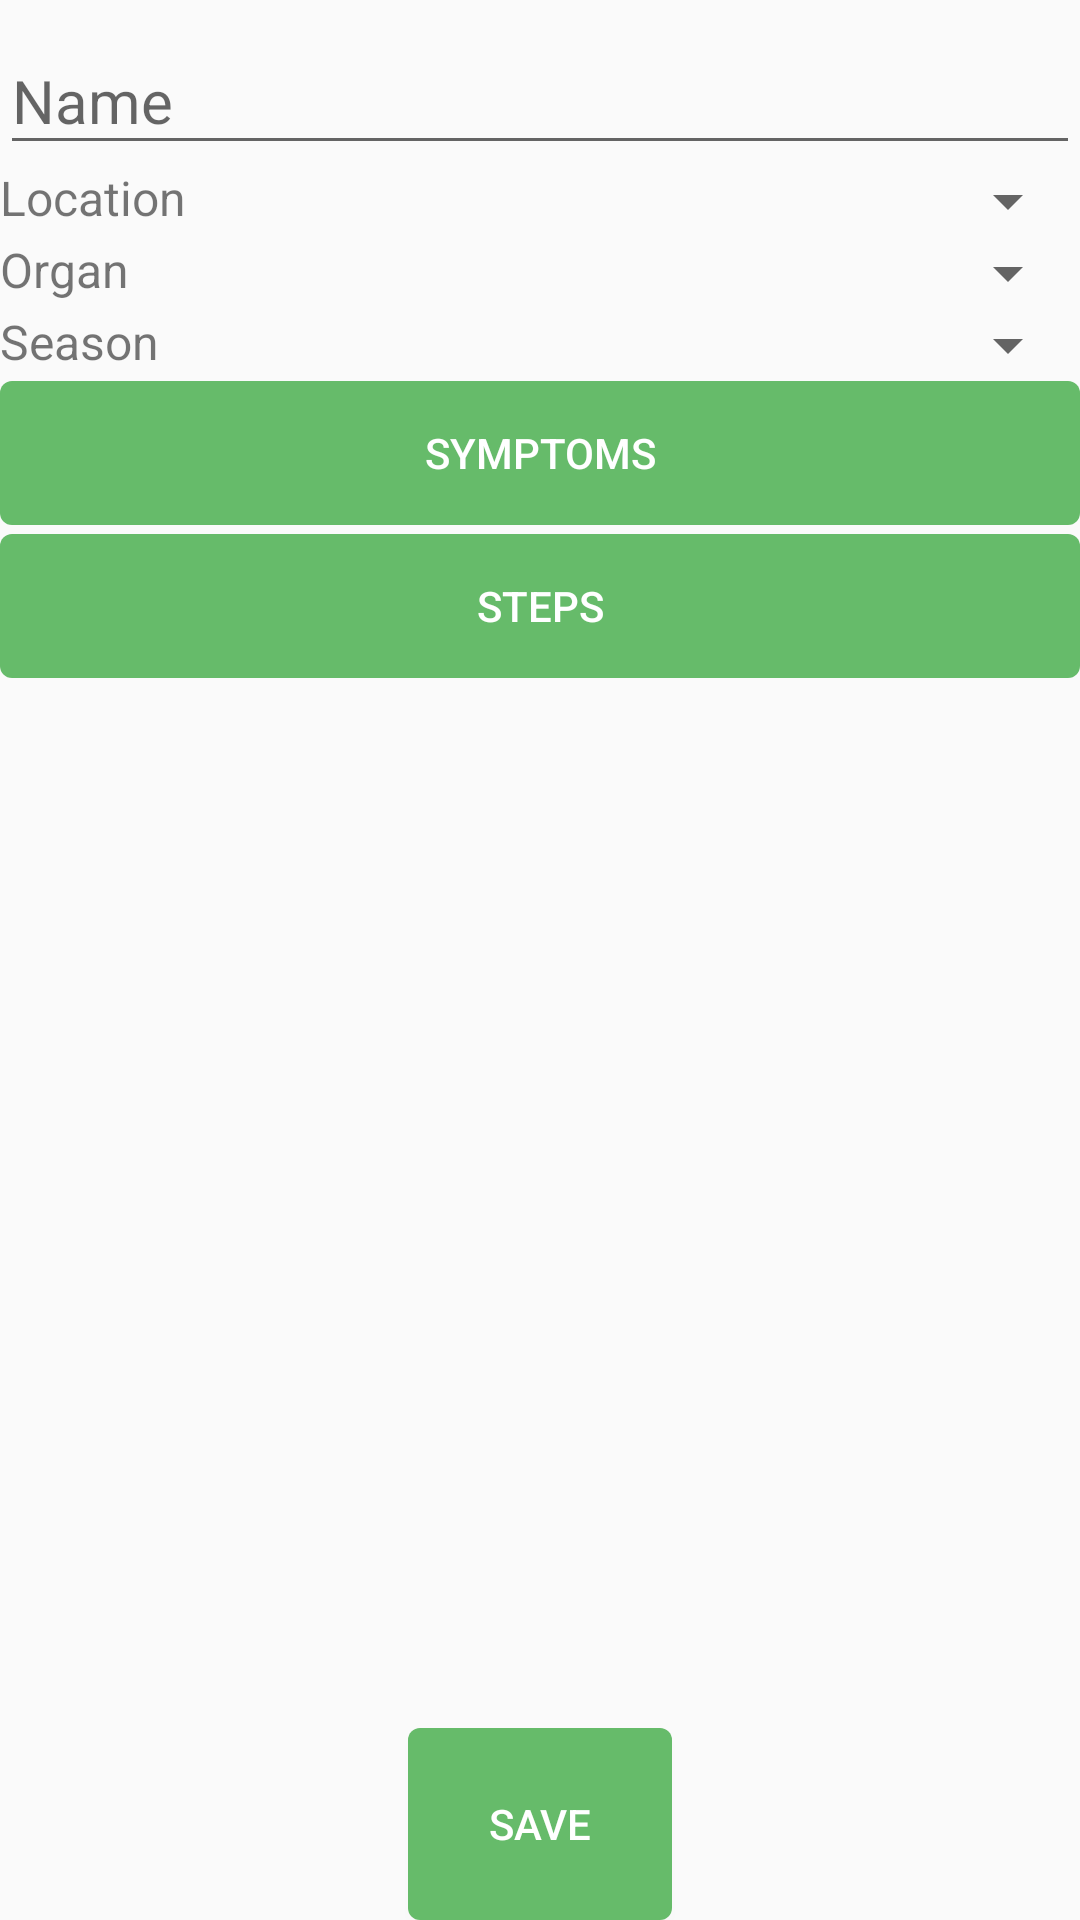

This screen was rendered from an Android layout file. Write that file and the resources it references.
<!-- AndroidManifest.xml: application theme AppTheme -->
<!-- res/layout/content_add_reference_item.xml -->
<?xml version="1.0" encoding="utf-8"?>
    <LinearLayout
            xmlns:android="http://schemas.android.com/apk/res/android"
            xmlns:tools="http://schemas.android.com/tools"
            xmlns:app="http://schemas.android.com/apk/res-auto"
            android:layout_width="match_parent"
            android:layout_height="match_parent"
            app:layout_behavior="@string/appbar_scrolling_view_behavior"
            tools:showIn="@layout/activity_add_reference_item"
            tools:context="md.luciddream.findaid.activities.AddReferenceItemActivity"
            android:orientation="vertical"
            android:layout_margin="16dp">


    <LinearLayout
            android:layout_width="match_parent"
            android:layout_height="0dp"
            android:layout_weight="9"
            android:orientation="vertical">


        <android.support.design.widget.TextInputLayout
                android:layout_width="match_parent"
                android:layout_height="wrap_content">

            <android.support.design.widget.TextInputEditText
                android:id="@+id/item_name_textinputedittext"
                android:layout_width="match_parent"
                android:layout_height="wrap_content"
                android:hint="@string/add_item_name_str"
                android:textSize="@dimen/trauma_name_textsize"
                android:maxLength="50"
                android:inputType="textCapSentences|textAutoCorrect"/>
        </android.support.design.widget.TextInputLayout>

        <LinearLayout
                android:layout_width="match_parent"
                android:layout_height="wrap_content"
                android:orientation="horizontal">
            <TextView
                    android:id="@+id/item_location_textview"
                    android:text="@string/location_str"
                    android:layout_width="0dp"
                    android:layout_height="wrap_content"
                    android:layout_weight="1"
                    android:textSize="@dimen/trauma_location_textsize"
                    />
            <Spinner
                    android:id="@+id/item_location_spinner"
                    android:layout_width="0dp"
                    android:layout_height="wrap_content"
                    android:layout_weight="3"
                    />
        </LinearLayout>

        <LinearLayout
                android:layout_width="match_parent"
                android:layout_height="wrap_content"
                android:orientation="horizontal">
            <TextView
                    android:id="@+id/item_organ_textview"
                    android:text="@string/organ_str"
                    android:layout_width="0dp"
                    android:layout_height="wrap_content"
                    android:layout_weight="1"
                    android:textSize="@dimen/trauma_organ_textsize"
                    />
            <Spinner
                    android:id="@+id/item_organ_spinner"
                    android:layout_width="0dp"
                    android:layout_height="wrap_content"
                    android:layout_weight="3"
                    />
        </LinearLayout>
        <LinearLayout
                android:layout_width="match_parent"
                android:layout_height="wrap_content"
                android:orientation="horizontal">
            <TextView
                    android:id="@+id/item_season_textview"
                    android:text="@string/season_str"
                    android:layout_width="0dp"
                    android:layout_height="wrap_content"
                    android:layout_weight="1"
                    android:textSize="@dimen/trauma_season_textsize"
                    />
            <Spinner
                    android:id="@+id/item_season_spinner"
                    android:layout_width="0dp"
                    android:layout_height="wrap_content"
                    android:layout_weight="3"
                    />
        </LinearLayout>
        <LinearLayout
                android:layout_width="match_parent"
                android:layout_height="wrap_content"
                android:orientation="vertical">
            <Button
                    android:background="@drawable/roundcorner"
                    android:textColor="@android:color/white"
                    android:id="@+id/item_symptom_textview"
                    android:text="@string/symptom_str"
                    android:layout_width="match_parent"
                    android:layout_height="wrap_content"
                    android:onClick="onSymptomsShowHideClick"
                    />

            <ListView
                    android:id="@+id/item_symptom_listview"
                    android:layout_width="match_parent"
                    android:layout_height="wrap_content"
                    android:visibility="visible"/>
        </LinearLayout>
        <View
                android:layout_width="match_parent"
                android:layout_height="3dp"/>
        <LinearLayout
                android:layout_width="match_parent"
                android:layout_height="wrap_content"
                android:orientation="vertical">
            <Button
                    android:background="@drawable/roundcorner"
                    android:textColor="@android:color/white"
                    android:id="@+id/item_step_textview"
                    android:text="@string/step_str"
                    android:layout_width="match_parent"
                    android:layout_height="wrap_content"
                    android:onClick="onStepsShowHideClick"
                    />
                <ListView
                        android:id="@+id/item_step_listview"
                        android:layout_width="match_parent"
                        android:layout_height="wrap_content"
                        android:visibility="visible"
                        />
        </LinearLayout>

    </LinearLayout>

    <Button
            android:background="@drawable/roundcorner"
            android:textColor="@android:color/white"
            android:id="@+id/save_reference_item"
            android:layout_weight="1"
            android:layout_width="wrap_content"
            android:layout_height="0dp"
            android:text="@string/save_str"
            android:layout_gravity="center"
            android:onClick="onSaveClick"/>

</LinearLayout>
<!-- res/layout/activity_add_reference_item.xml (included above) -->
<?xml version="1.0" encoding="utf-8"?>
<android.support.design.widget.CoordinatorLayout
        xmlns:android="http://schemas.android.com/apk/res/android"
        xmlns:app="http://schemas.android.com/apk/res-auto"
        xmlns:tools="http://schemas.android.com/tools"
        android:layout_width="match_parent"
        android:layout_height="match_parent"
        tools:context="md.luciddream.findaid.activities.AddReferenceItemActivity">

    <android.support.design.widget.AppBarLayout
            android:layout_height="wrap_content"
            android:layout_width="match_parent"
            android:theme="@style/AppTheme.AppBarOverlay">

        <android.support.v7.widget.Toolbar
                android:id="@+id/toolbar"
                android:layout_width="match_parent"
                android:layout_height="?attr/actionBarSize"
                android:background="?attr/colorPrimary"
                app:popupTheme="@style/AppTheme.PopupOverlay"/>

    </android.support.design.widget.AppBarLayout>

    <include layout="@layout/content_add_reference_item"/>

</android.support.design.widget.CoordinatorLayout>
<!-- resources referenced by this layout -->
<resources>
  <dimen name="trauma_location_textsize">16sp</dimen>
  <dimen name="trauma_name_textsize">20sp</dimen>
  <dimen name="trauma_organ_textsize">16sp</dimen>
  <dimen name="trauma_season_textsize">16sp</dimen>
  <!-- drawable roundcorner (drawable) -->
  <?xml version="1.0" encoding="utf-8"?>
  <shape xmlns:android="http://schemas.android.com/apk/res/android">
      <solid android:color="#66BB6A" />
      <corners android:radius="4dp" />
  </shape>
  <string name="add_item_name_str">Name</string>
  <string name="location_str">Location</string>
  <string name="organ_str">Organ</string>
  <string name="save_str">Save</string>
  <string name="season_str">Season</string>
  <string name="step_str">Steps</string>
  <string name="symptom_str">Symptoms</string>
  <style name="AppTheme.AppBarOverlay" parent="ThemeOverlay.AppCompat.Dark.ActionBar" />
  <style name="AppTheme.PopupOverlay" parent="ThemeOverlay.AppCompat.Light" />
  <style name="AppTheme" parent="Theme.AppCompat.Light.DarkActionBar">
          
          <item name="colorPrimary">@color/colorPrimary</item>
          <item name="colorPrimaryDark">@color/colorPrimaryDark</item>
          <item name="colorAccent">@color/colorAccent</item>
      </style>
  <color name="colorPrimary">#66bb6a</color>
  <color name="colorPrimaryDark">#2e7d32</color>
  <color name="colorAccent">#d32f2f</color>
</resources>
